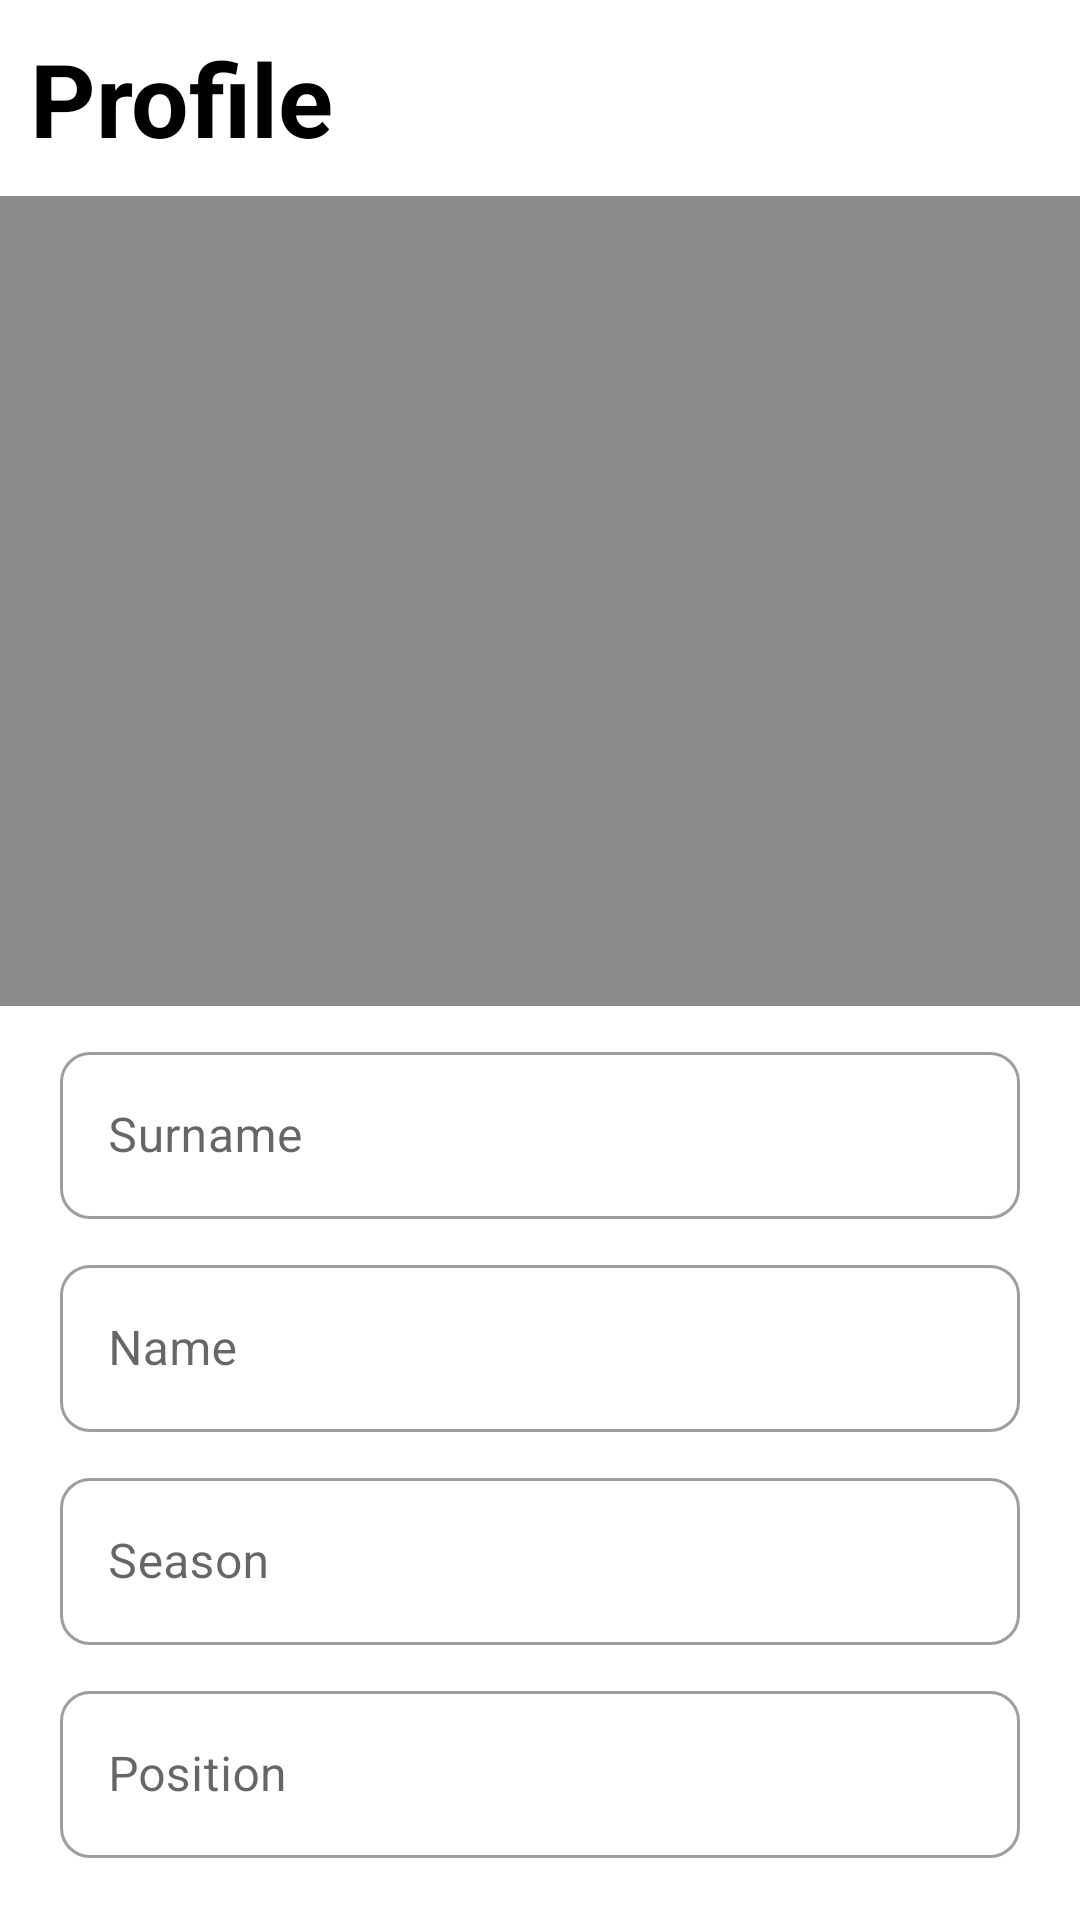

Here is an Android app screen rendered from its layout file. Give the layout XML and the strings, colors and styles it references.
<!-- AndroidManifest.xml: application theme Theme.BasketFeature -->
<!-- res/layout/fragment_profile.xml -->
<?xml version="1.0" encoding="utf-8"?>
<androidx.constraintlayout.widget.ConstraintLayout xmlns:android="http://schemas.android.com/apk/res/android"
    xmlns:app="http://schemas.android.com/apk/res-auto"
    xmlns:tools="http://schemas.android.com/tools"
    android:layout_width="match_parent"
    android:layout_height="match_parent"
    tools:context=".ui.profile.ProfileFragment">

    <TextView
        android:id="@+id/textView"
        android:layout_width="wrap_content"
        android:layout_height="wrap_content"
        android:layout_marginLeft="10dp"
        android:layout_marginTop="10dp"
        android:text="Profile"
        android:textColor="@color/textColor"
        android:textSize="34sp"
        android:textStyle="bold"
        app:layout_constraintStart_toStartOf="parent"
        app:layout_constraintTop_toTopOf="parent" />

    <ImageView
        android:id="@+id/profile_edit"
        android:layout_width="30dp"
        android:layout_height="30dp"
        android:layout_marginRight="20dp"
        android:src="@drawable/ic_icon_edit"
        app:layout_constraintBottom_toTopOf="@+id/profile_image"
        app:layout_constraintEnd_toEndOf="parent"
        app:layout_constraintTop_toTopOf="parent" />

    <TextView
        android:id="@+id/profile_save"
        android:layout_width="wrap_content"
        android:layout_height="wrap_content"
        android:layout_marginRight="20dp"
        android:text="Save"
        android:textColor="@color/registerTextColor"
        android:textSize="13sp"
        android:visibility="invisible"
        app:layout_constraintBottom_toTopOf="@+id/profile_image"
        app:layout_constraintEnd_toEndOf="parent"
        app:layout_constraintTop_toTopOf="parent" />

    <ImageView
        android:id="@+id/profile_image"
        android:layout_width="match_parent"
        android:layout_height="0dp"
        android:layout_marginTop="10dp"
        android:background="#8C8C8C"
        app:layout_constraintDimensionRatio="H, 4:3"
        app:layout_constraintEnd_toEndOf="parent"
        app:layout_constraintStart_toStartOf="parent"
        app:layout_constraintTop_toBottomOf="@+id/textView" />

    <LinearLayout
        android:layout_width="match_parent"
        android:layout_height="wrap_content"
        android:orientation="vertical"
        app:layout_constraintEnd_toEndOf="parent"
        app:layout_constraintStart_toStartOf="parent"
        app:layout_constraintTop_toBottomOf="@+id/profile_image">

        <com.google.android.material.textfield.TextInputLayout
            style="@style/Widget.MaterialComponents.TextInputLayout.OutlinedBox"
            android:layout_width="match_parent"
            android:layout_height="wrap_content"
            android:layout_marginLeft="20dp"
            android:layout_marginTop="10dp"
            android:layout_marginRight="20dp"
            app:boxCornerRadiusBottomEnd="10dp"
            app:boxCornerRadiusBottomStart="10dp"
            app:boxCornerRadiusTopEnd="10dp"
            app:boxCornerRadiusTopStart="10dp">

            <com.google.android.material.textfield.TextInputEditText
                android:id="@+id/profile_surname"
                android:layout_width="match_parent"
                android:layout_height="wrap_content"
                android:hint="Surname"
                android:inputType="textPersonName"
                android:textColor="@color/textColor"
                android:textCursorDrawable="@null" />
        </com.google.android.material.textfield.TextInputLayout>

        <com.google.android.material.textfield.TextInputLayout
            style="@style/Widget.MaterialComponents.TextInputLayout.OutlinedBox"
            android:layout_width="match_parent"
            android:layout_height="wrap_content"
            android:layout_marginLeft="20dp"
            android:layout_marginTop="10dp"
            android:layout_marginRight="20dp"
            app:boxCornerRadiusBottomEnd="10dp"
            app:boxCornerRadiusBottomStart="10dp"
            app:boxCornerRadiusTopEnd="10dp"
            app:boxCornerRadiusTopStart="10dp">

            <com.google.android.material.textfield.TextInputEditText
                android:id="@+id/profile_name"
                android:layout_width="match_parent"
                android:layout_height="wrap_content"
                android:hint="Name"
                android:inputType="textPersonName"
                android:textColor="@color/textColor"
                android:textCursorDrawable="@null" />
        </com.google.android.material.textfield.TextInputLayout>

        <com.google.android.material.textfield.TextInputLayout
            style="@style/Widget.MaterialComponents.TextInputLayout.OutlinedBox"
            android:layout_width="match_parent"
            android:layout_height="wrap_content"
            android:layout_marginLeft="20dp"
            android:layout_marginTop="10dp"
            android:layout_marginRight="20dp"
            app:boxCornerRadiusBottomEnd="10dp"
            app:boxCornerRadiusBottomStart="10dp"
            app:boxCornerRadiusTopEnd="10dp"
            app:boxCornerRadiusTopStart="10dp">

            <com.google.android.material.textfield.TextInputEditText
                android:id="@+id/profile_season"
                android:layout_width="match_parent"
                android:layout_height="wrap_content"
                android:hint="Season"
                android:textColor="@color/textColor"
                android:textCursorDrawable="@null" />
        </com.google.android.material.textfield.TextInputLayout>

        <com.google.android.material.textfield.TextInputLayout
            style="@style/Widget.MaterialComponents.TextInputLayout.OutlinedBox"
            android:layout_width="match_parent"
            android:layout_height="wrap_content"
            android:layout_marginLeft="20dp"
            android:layout_marginTop="10dp"
            android:layout_marginRight="20dp"
            app:boxCornerRadiusBottomEnd="10dp"
            app:boxCornerRadiusBottomStart="10dp"
            app:boxCornerRadiusTopEnd="10dp"
            app:boxCornerRadiusTopStart="10dp">

            <com.google.android.material.textfield.TextInputEditText
                android:id="@+id/profile_position"
                android:layout_width="match_parent"
                android:layout_height="wrap_content"
                android:hint="Position"
                android:inputType="textPersonName"
                android:textColor="@color/textColor"
                android:textCursorDrawable="@null" />
        </com.google.android.material.textfield.TextInputLayout>

    </LinearLayout>
</androidx.constraintlayout.widget.ConstraintLayout>
<!-- resources referenced by this layout -->
<resources>
  <color name="registerTextColor">#FD79C0</color>
  <color name="textColor">#000000</color>
  <style name="Theme.BasketFeature" parent="Theme.MaterialComponents.DayNight.NoActionBar">
          
          <item name="colorPrimary">@color/purple_500</item>
          <item name="colorPrimaryVariant">@color/purple_700</item>
          <item name="colorOnPrimary">@color/white</item>
          
          <item name="colorSecondary">@color/teal_200</item>
          <item name="colorSecondaryVariant">@color/teal_700</item>
          <item name="colorOnSecondary">@color/black</item>
          
          <item name="android:statusBarColor" tools:targetApi="l">?attr/colorPrimaryVariant</item>
          
          <item name="android:windowFullscreen">true</item>
      </style>
  <color name="purple_500">#FF6200EE</color>
  <color name="purple_700">#FF3700B3</color>
  <color name="white">#FFFFFFFF</color>
  <color name="teal_200">#FF03DAC5</color>
  <color name="teal_700">#FF018786</color>
  <color name="black">#FF000000</color>
</resources>
